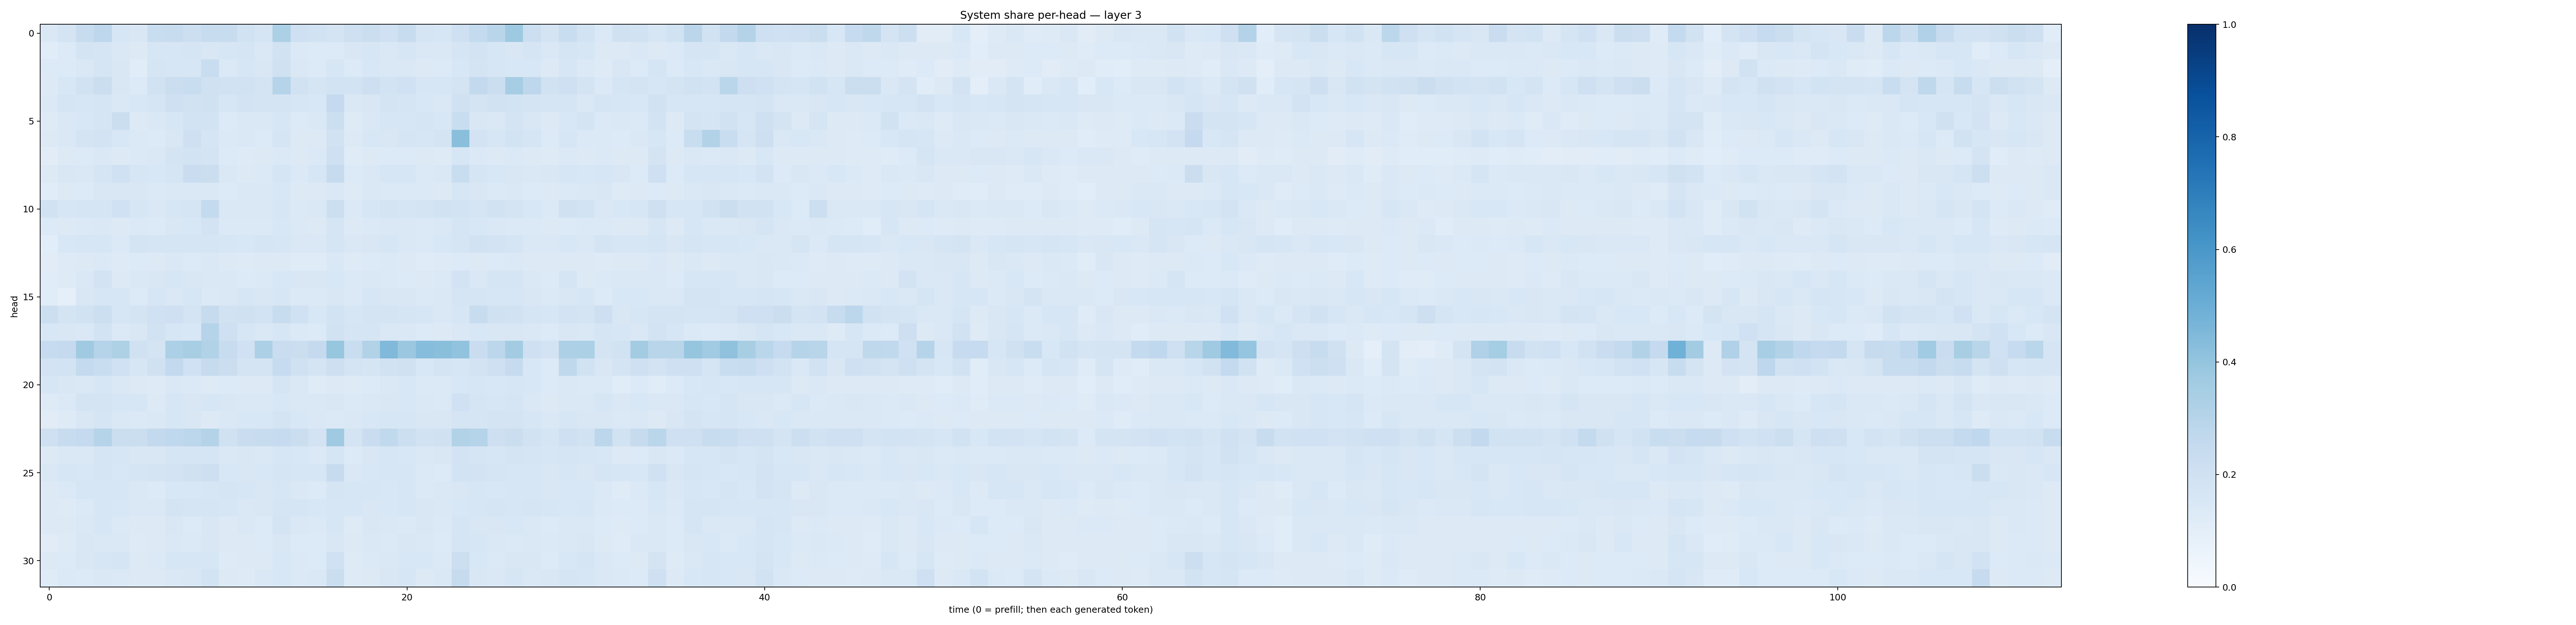

Source data for this figure (header and first rows):
0.14761311, 0.17401005, 0.23636098, 0.27699608, 0.16208142, 0.14909594, 0.23055594, 0.2355381, 0.21669984, 0.23604923, 0.23583849, 0.19443834, 0.16754371, 0.32941726, 0.20962346, 0.18997389, 0.17860727, 0.20395395, 0.2258201, 0.20026755, 0.23971945, 0.16885407, 0.16389573, 0.20846455
0.1135, 0.1364, 0.1766, 0.1712, 0.1479, 0.1324, 0.1614, 0.1563, 0.1663, 0.1495, 0.164, 0.1672, 0.1421, 0.1946, 0.1403, 0.1358, 0.134, 0.1486, 0.162, 0.1412, 0.163, 0.1469, 0.1464, 0.1688
0.1343, 0.1331, 0.1465, 0.1698, 0.1496, 0.1155, 0.1654, 0.1568, 0.1625, 0.2334, 0.1377, 0.1566, 0.1504, 0.1977, 0.1407, 0.1343, 0.1624, 0.1367, 0.1554, 0.1463, 0.1408, 0.1309, 0.133, 0.1556
0.1278, 0.1541, 0.1949, 0.2242, 0.15, 0.1341, 0.1898, 0.2189, 0.2311, 0.1966, 0.1926, 0.1925, 0.1753, 0.3028, 0.1932, 0.165, 0.187, 0.1866, 0.2142, 0.1873, 0.2015, 0.1573, 0.1576, 0.1765
0.1387, 0.1715, 0.1589, 0.1716, 0.1424, 0.154, 0.1665, 0.2045, 0.1896, 0.1979, 0.1608, 0.1824, 0.1795, 0.1796, 0.1626, 0.1539, 0.2514, 0.1434, 0.1507, 0.1789, 0.1642, 0.1548, 0.1457, 0.1966
0.1245, 0.1444, 0.1562, 0.1706, 0.2256, 0.1323, 0.1408, 0.164, 0.1839, 0.187, 0.134, 0.1475, 0.1415, 0.1615, 0.1338, 0.1419, 0.2184, 0.1231, 0.1414, 0.1609, 0.1614, 0.1718, 0.1538, 0.2341
0.1307, 0.1466, 0.1742, 0.1828, 0.1552, 0.1371, 0.1358, 0.1511, 0.2048, 0.1678, 0.1373, 0.1454, 0.1335, 0.1644, 0.1276, 0.1315, 0.1923, 0.1265, 0.153, 0.1515, 0.1656, 0.1563, 0.1772, 0.4238
0.113, 0.1312, 0.1365, 0.1451, 0.1273, 0.1398, 0.142, 0.1736, 0.1847, 0.1781, 0.1349, 0.1234, 0.1255, 0.14, 0.1313, 0.1376, 0.2073, 0.1207, 0.1305, 0.1364, 0.1335, 0.1273, 0.1241, 0.1606
0.1311, 0.1491, 0.1431, 0.1669, 0.2012, 0.1587, 0.1531, 0.169, 0.2303, 0.2237, 0.146, 0.131, 0.1372, 0.1645, 0.1391, 0.1581, 0.2459, 0.135, 0.1412, 0.1567, 0.1565, 0.1374, 0.1454, 0.2314
0.114, 0.1286, 0.1366, 0.1522, 0.1485, 0.1488, 0.1383, 0.144, 0.1407, 0.1478, 0.1357, 0.1407, 0.1408, 0.1542, 0.1311, 0.1325, 0.1423, 0.1245, 0.1453, 0.138, 0.1392, 0.1371, 0.1322, 0.1586
0.1947, 0.1636, 0.1694, 0.1662, 0.2027, 0.159, 0.1436, 0.1606, 0.1703, 0.2551, 0.1469, 0.1483, 0.1407, 0.1635, 0.1369, 0.146, 0.2174, 0.1404, 0.1595, 0.1735, 0.1648, 0.1745, 0.1887, 0.1868
0.1348, 0.1315, 0.1398, 0.1418, 0.131, 0.1392, 0.1359, 0.1487, 0.1557, 0.1812, 0.14, 0.1375, 0.137, 0.1533, 0.1381, 0.1322, 0.1718, 0.1277, 0.1392, 0.1429, 0.1419, 0.1382, 0.1484, 0.1691
0.1074, 0.1536, 0.157, 0.1563, 0.1388, 0.1762, 0.1716, 0.1642, 0.1648, 0.1687, 0.1575, 0.1532, 0.1672, 0.1615, 0.1479, 0.145, 0.1706, 0.1451, 0.1509, 0.1631, 0.1465, 0.1385, 0.154, 0.1646
0.1097, 0.1248, 0.1311, 0.1391, 0.1213, 0.1355, 0.1252, 0.1432, 0.136, 0.1419, 0.1321, 0.1215, 0.1255, 0.1301, 0.1179, 0.1209, 0.1478, 0.1228, 0.1346, 0.1393, 0.1258, 0.1181, 0.1217, 0.1348
0.116, 0.1249, 0.1465, 0.1804, 0.1297, 0.1442, 0.1493, 0.1584, 0.1495, 0.145, 0.1464, 0.1349, 0.1392, 0.1534, 0.1487, 0.1504, 0.155, 0.1399, 0.143, 0.138, 0.1359, 0.1255, 0.14, 0.1817
0.1155, 0.0902, 0.1517, 0.1566, 0.1572, 0.1356, 0.157, 0.1469, 0.1608, 0.14, 0.1428, 0.1617, 0.1501, 0.1635, 0.1394, 0.1405, 0.1491, 0.1373, 0.1584, 0.1519, 0.1517, 0.1399, 0.1413, 0.1663
0.2178, 0.172, 0.1891, 0.2163, 0.1574, 0.1768, 0.2001, 0.2051, 0.1787, 0.245, 0.1882, 0.1955, 0.1851, 0.2395, 0.2005, 0.1525, 0.1857, 0.1572, 0.1741, 0.1776, 0.1655, 0.1585, 0.1463, 0.1638
0.1553, 0.1506, 0.1477, 0.1875, 0.1406, 0.1509, 0.1922, 0.1604, 0.1559, 0.3024, 0.2083, 0.1577, 0.1422, 0.1616, 0.1405, 0.1334, 0.1932, 0.1662, 0.1653, 0.1456, 0.1446, 0.1343, 0.1266, 0.1416
0.2499, 0.2535, 0.3676, 0.3028, 0.321, 0.1959, 0.178, 0.3287, 0.3407, 0.3153, 0.2415, 0.2023, 0.3303, 0.2267, 0.2211, 0.2519, 0.3941, 0.2326, 0.3117, 0.4484, 0.3815, 0.4325, 0.4258, 0.4055
0.1808, 0.1841, 0.2553, 0.2327, 0.2013, 0.1574, 0.1973, 0.2609, 0.2027, 0.2449, 0.2255, 0.1777, 0.1734, 0.2495, 0.1992, 0.1777, 0.2129, 0.1721, 0.1678, 0.1922, 0.1987, 0.1556, 0.1727, 0.1619
0.1565, 0.1522, 0.1465, 0.1602, 0.1428, 0.1277, 0.1228, 0.1458, 0.138, 0.1214, 0.1329, 0.1287, 0.1313, 0.1648, 0.1431, 0.1207, 0.1299, 0.1216, 0.1339, 0.1475, 0.1555, 0.1393, 0.1376, 0.1536
0.1232, 0.1376, 0.1761, 0.1776, 0.1596, 0.1588, 0.1296, 0.1577, 0.1496, 0.1608, 0.152, 0.1433, 0.1445, 0.1544, 0.1457, 0.142, 0.1513, 0.1397, 0.1447, 0.1502, 0.1544, 0.1419, 0.1402, 0.2026
0.113, 0.1217, 0.152, 0.1643, 0.1426, 0.14, 0.1421, 0.1567, 0.1523, 0.1327, 0.1477, 0.1533, 0.1543, 0.1724, 0.154, 0.146, 0.1384, 0.1425, 0.1528, 0.1627, 0.1568, 0.1485, 0.1519, 0.1693
0.2039, 0.2382, 0.2527, 0.3034, 0.222, 0.2192, 0.2608, 0.2679, 0.2808, 0.3061, 0.1959, 0.2283, 0.2408, 0.2475, 0.2219, 0.1798, 0.3677, 0.173, 0.2276, 0.2652, 0.216, 0.1897, 0.1979, 0.3104
0.1297, 0.1416, 0.1481, 0.1664, 0.1617, 0.1521, 0.1492, 0.1674, 0.1684, 0.1665, 0.1455, 0.1489, 0.1471, 0.1599, 0.1524, 0.1401, 0.1662, 0.1335, 0.1494, 0.1579, 0.1561, 0.1479, 0.1505, 0.1823
0.1463, 0.1605, 0.1544, 0.1709, 0.1545, 0.165, 0.1755, 0.1814, 0.1984, 0.2113, 0.1535, 0.1492, 0.154, 0.1658, 0.1596, 0.1634, 0.2436, 0.1431, 0.1537, 0.1579, 0.1585, 0.1399, 0.1365, 0.1848
0.1271, 0.1396, 0.159, 0.1624, 0.1606, 0.1463, 0.1348, 0.1552, 0.1529, 0.1632, 0.1687, 0.1582, 0.152, 0.1594, 0.1427, 0.1354, 0.1691, 0.1564, 0.1598, 0.1541, 0.1567, 0.1373, 0.146, 0.1492
0.1297, 0.1228, 0.1376, 0.1612, 0.1541, 0.141, 0.1421, 0.1755, 0.1663, 0.1708, 0.1567, 0.1459, 0.1495, 0.1669, 0.1643, 0.1547, 0.1623, 0.1578, 0.1523, 0.1548, 0.1605, 0.1492, 0.1453, 0.156
0.1299, 0.1314, 0.1459, 0.1584, 0.1389, 0.1292, 0.13, 0.1499, 0.1354, 0.1499, 0.1263, 0.1414, 0.1337, 0.1736, 0.1458, 0.1382, 0.1571, 0.1246, 0.1522, 0.1429, 0.1405, 0.1499, 0.1401, 0.1642
0.1111, 0.1227, 0.1487, 0.1438, 0.1439, 0.1241, 0.1326, 0.1424, 0.1388, 0.1497, 0.1263, 0.131, 0.1328, 0.1521, 0.1339, 0.1349, 0.1503, 0.1259, 0.1452, 0.1385, 0.1498, 0.1409, 0.1367, 0.1681
0.1257, 0.1329, 0.1487, 0.1601, 0.1699, 0.132, 0.1401, 0.1609, 0.1602, 0.1635, 0.123, 0.1289, 0.1308, 0.1546, 0.1392, 0.1359, 0.1998, 0.1227, 0.1397, 0.1413, 0.1524, 0.1528, 0.1385, 0.218
0.1205, 0.1406, 0.1352, 0.1481, 0.1378, 0.1284, 0.1308, 0.1477, 0.1521, 0.1864, 0.1283, 0.1235, 0.1413, 0.1539, 0.137, 0.1478, 0.2247, 0.1228, 0.1309, 0.1503, 0.1577, 0.1287, 0.1416, 0.2433
